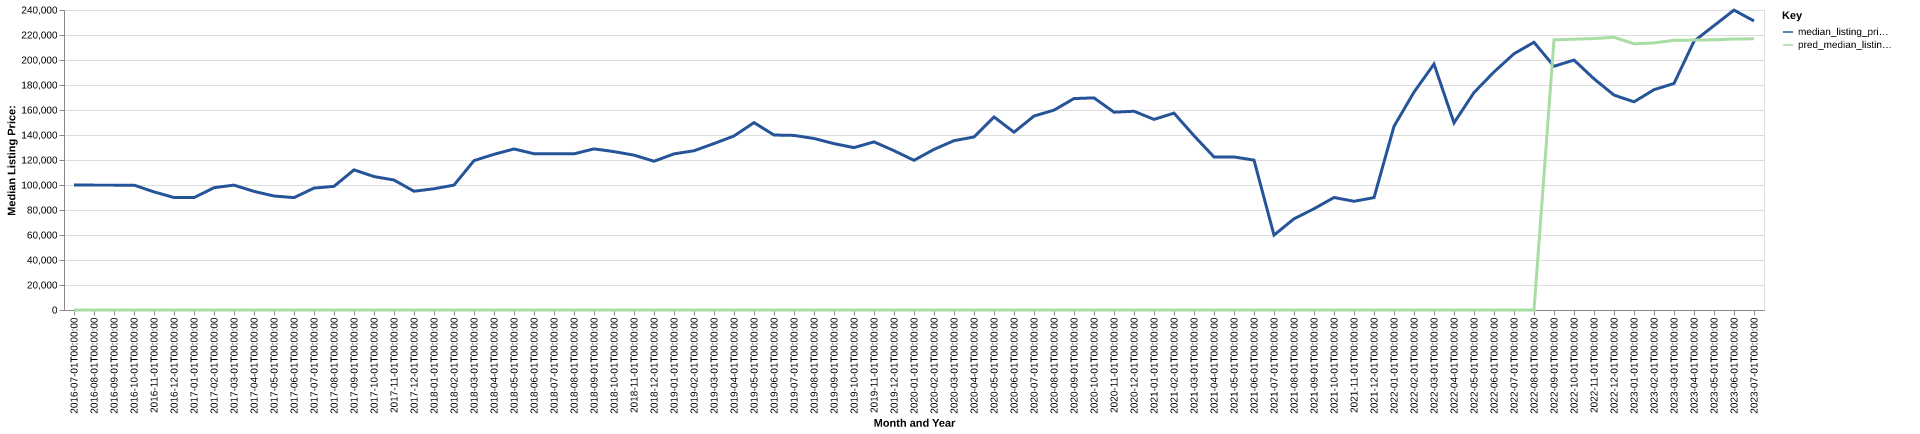

Values plotted in this chart, from the file beside it:
date, time_idx, median_listing_price, thirty_year_interest_rate_five, month, county_name, active_listing_count, median_days_on_market, pred_median_listing_price, month_year
2016-07-01, 0, 100000, 3.72, 7, allen, oh, 481.0, 64.0, 0, Jul-2016
2016-08-01, 1, 99900, 3.73, 8, allen, oh, 492.0, 62.0, 0, Aug-2016
2016-09-01, 2, 99900, 3.66, 9, allen, oh, 475.0, 67.0, 0, Sep-2016
2016-10-01, 3, 99900, 3.64, 10, allen, oh, 456.0, 83.0, 0, Oct-2016
2016-11-01, 4, 94500, 3.66, 11, allen, oh, 454.0, 83.0, 0, Nov-2016
2016-12-01, 5, 90000, 3.48, 12, allen, oh, 421.0, 95.0, 0, Dec-2016
2017-01-01, 6, 89900, 3.45, 1, allen, oh, 392.0, 98.0, 0, Jan-2017
2017-02-01, 7, 97863, 3.5, 2, allen, oh, 379.0, 100.0, 0, Feb-2017
2017-03-01, 8, 99900, 3.52, 3, allen, oh, 373.0, 86.0, 0, Mar-2017
2017-04-01, 9, 94900, 4.03, 4, allen, oh, 355.0, 70.0, 0, Apr-2017
2017-05-01, 10, 91200, 4.32, 5, allen, oh, 366.0, 59.0, 0, May-2017
2017-06-01, 11, 89900, 4.2, 6, allen, oh, 394.0, 54.0, 0, Jun-2017
2017-07-01, 12, 97520, 4.19, 7, allen, oh, 376.0, 53.0, 0, Jul-2017
2017-08-01, 13, 98925, 4.3, 8, allen, oh, 390.0, 55.0, 0, Aug-2017
2017-09-01, 14, 112100, 4.1, 9, allen, oh, 396.0, 57.0, 0, Sep-2017
2017-10-01, 15, 106750, 4.05, 10, allen, oh, 393.0, 64.0, 0, Oct-2017
2017-11-01, 16, 103975, 3.94, 11, allen, oh, 393.0, 70.0, 0, Nov-2017
2017-12-01, 17, 95000, 4.03, 12, allen, oh, 348.0, 78.0, 0, Dec-2017
2018-01-01, 18, 97000, 3.93, 1, allen, oh, 331.0, 91.0, 0, Jan-2018
2018-02-01, 19, 99900, 3.83, 2, allen, oh, 327.0, 84.0, 0, Feb-2018
2018-03-01, 20, 119500, 3.94, 3, allen, oh, 316.0, 64.0, 0, Mar-2018
2018-04-01, 21, 124550, 3.95, 4, allen, oh, 299.0, 55.0, 0, Apr-2018
2018-05-01, 22, 128825, 3.99, 5, allen, oh, 307.0, 58.0, 0, May-2018
2018-06-01, 23, 125000, 4.15, 6, allen, oh, 313.0, 51.0, 0, Jun-2018
2018-07-01, 24, 124925, 4.4, 7, allen, oh, 354.0, 48.0, 0, Jul-2018
2018-08-01, 25, 124925, 4.46, 8, allen, oh, 377.0, 52.0, 0, Aug-2018
2018-09-01, 26, 128900, 4.58, 9, allen, oh, 358.0, 61.0, 0, Sep-2018
2018-10-01, 27, 126700, 4.66, 10, allen, oh, 353.0, 63.0, 0, Oct-2018
2018-11-01, 28, 123900, 4.62, 11, allen, oh, 335.0, 66.0, 0, Nov-2018
2018-12-01, 29, 119000, 4.54, 12, allen, oh, 313.0, 72.0, 0, Dec-2018
2019-01-01, 30, 124900, 4.6, 1, allen, oh, 277.0, 81.0, 0, Jan-2019
2019-02-01, 31, 127400, 4.72, 2, allen, oh, 257.0, 86.0, 0, Feb-2019
2019-03-01, 32, 133157, 4.9, 3, allen, oh, 248.0, 68.0, 0, Mar-2019
2019-04-01, 33, 139225, 4.94, 4, allen, oh, 247.0, 50.0, 0, Apr-2019
2019-05-01, 34, 149900, 4.75, 5, allen, oh, 256.0, 46.0, 0, May-2019
2019-06-01, 35, 139986, 4.51, 6, allen, oh, 292.0, 46.0, 0, Jun-2019
2019-07-01, 36, 139675, 4.41, 7, allen, oh, 280.0, 50.0, 0, Jul-2019
2019-08-01, 37, 137224, 4.41, 8, allen, oh, 287.0, 50.0, 0, Aug-2019
2019-09-01, 38, 133104, 4.2, 9, allen, oh, 296.0, 50.0, 0, Sep-2019
2019-10-01, 39, 129900, 4.14, 10, allen, oh, 302.0, 50.0, 0, Oct-2019
2019-11-01, 40, 134500, 3.84, 11, allen, oh, 290.0, 55.0, 0, Nov-2019
2019-12-01, 41, 127450, 3.81, 12, allen, oh, 171.0, 78.0, 0, Dec-2019
2020-01-01, 42, 119750, 3.75, 1, allen, oh, 162.0, 88.0, 0, Jan-2020
2020-02-01, 43, 128500, 3.73, 2, allen, oh, 226.0, 81.0, 0, Feb-2020
2020-03-01, 44, 135450, 3.78, 3, allen, oh, 238.0, 46.0, 0, Mar-2020
2020-04-01, 45, 138425, 3.75, 4, allen, oh, 230.0, 45.0, 0, Apr-2020
2020-05-01, 46, 154450, 3.74, 5, allen, oh, 205.0, 55.0, 0, May-2020
2020-06-01, 47, 142250, 3.72, 6, allen, oh, 199.0, 51.0, 0, Jun-2020
2020-07-01, 48, 155150, 3.49, 7, allen, oh, 195.0, 48.0, 0, Jul-2020
2020-08-01, 49, 159900, 3.65, 8, allen, oh, 185.0, 38.0, 0, Aug-2020
2020-09-01, 50, 169150, 3.33, 9, allen, oh, 186.0, 36.0, 0, Sep-2020
2020-10-01, 51, 169700, 3.28, 10, allen, oh, 189.0, 37.0, 0, Oct-2020
2020-11-01, 52, 158250, 3.21, 11, allen, oh, 171.0, 47.0, 0, Nov-2020
2020-12-01, 53, 159000, 3.07, 12, allen, oh, 160.0, 57.0, 0, Dec-2020
2021-01-01, 54, 152500, 2.99, 1, allen, oh, 134.0, 48.0, 0, Jan-2021
2021-02-01, 55, 157475, 2.93, 2, allen, oh, 112.0, 45.0, 0, Feb-2021
2021-03-01, 56, 139450, 2.88, 3, allen, oh, 112.0, 24.0, 0, Mar-2021
2021-04-01, 57, 122400, 2.84, 4, allen, oh, 101.0, 26.0, 0, Apr-2021
2021-05-01, 58, 122450, 2.71, 5, allen, oh, 101.0, 29.0, 0, May-2021
2021-06-01, 59, 119900, 2.79, 6, allen, oh, 113.0, 29.0, 0, Jun-2021
... 25 more rows
